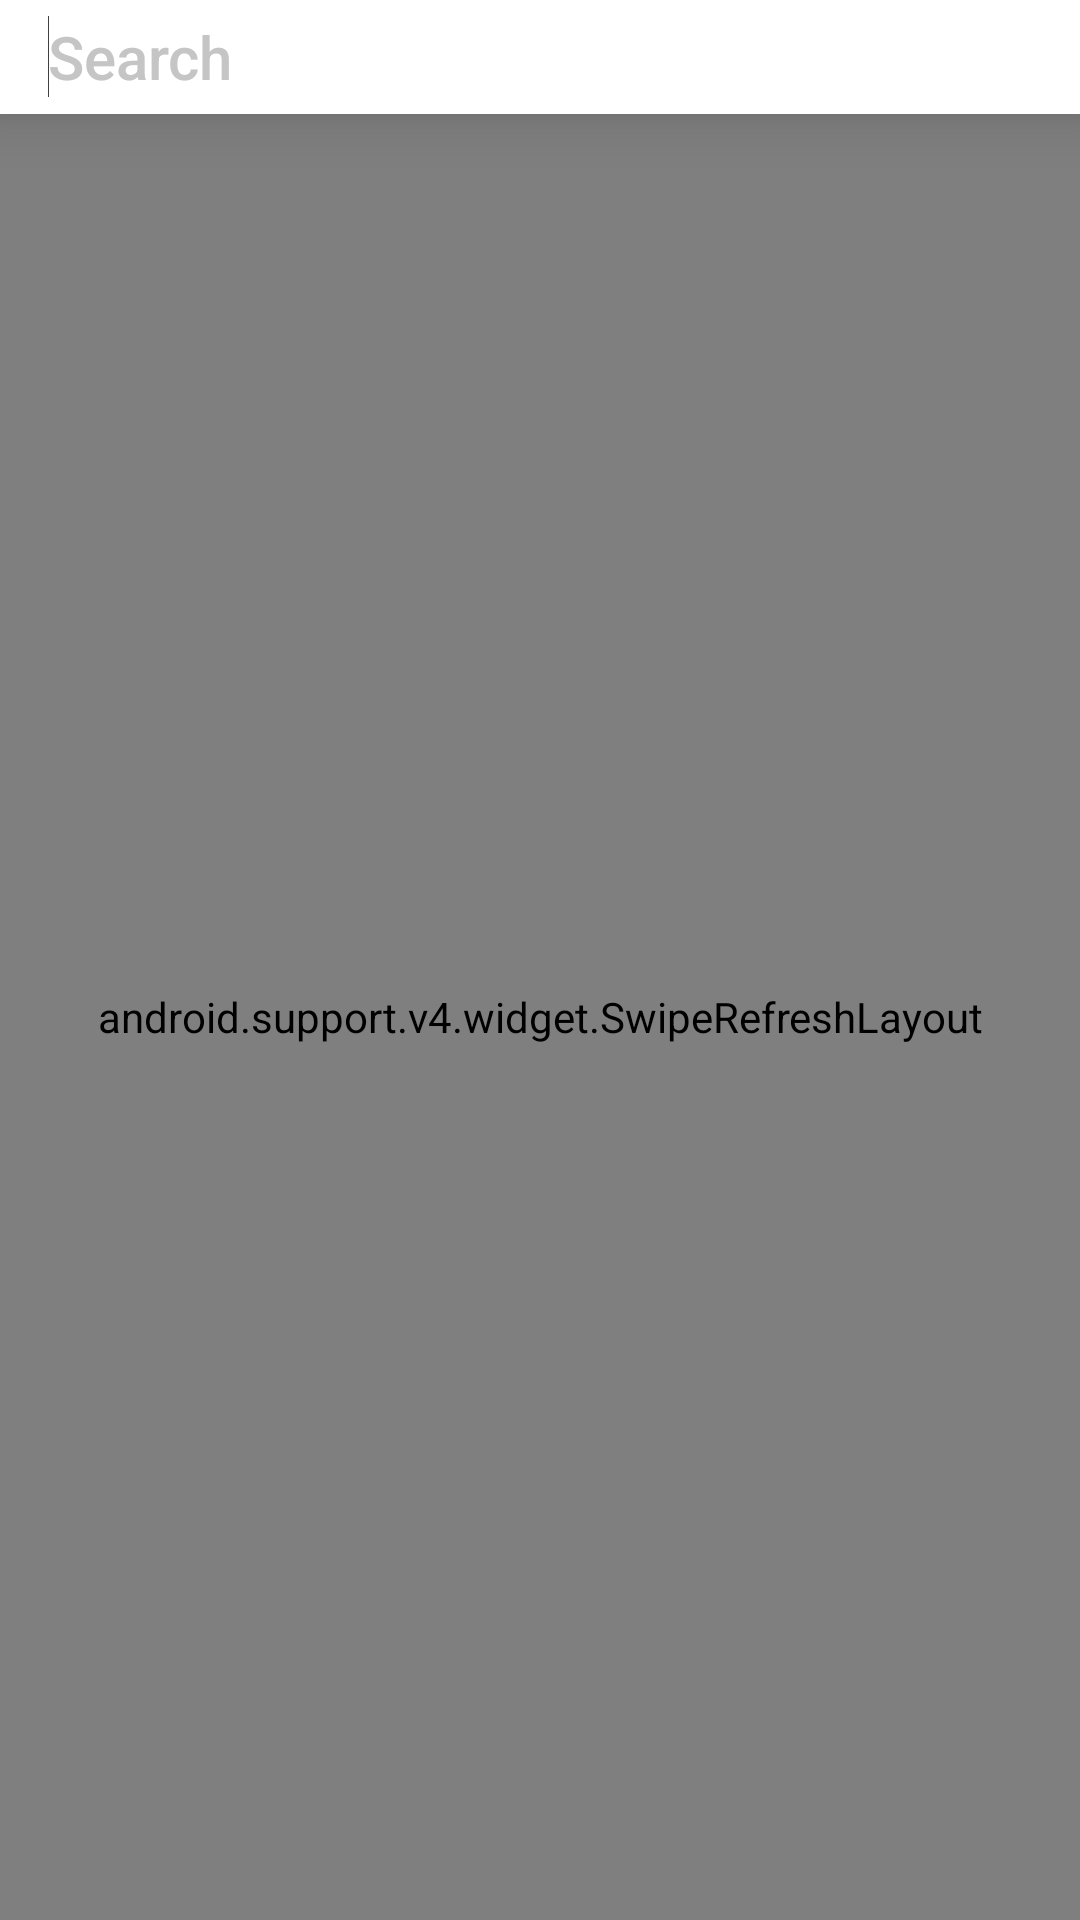

Android layout source for this screen:
<!-- AndroidManifest.xml: application theme AppTheme -->
<!-- res/layout/activity_search.xml -->
<LinearLayout
    xmlns:android="http://schemas.android.com/apk/res/android"
    xmlns:app="http://schemas.android.com/apk/res-auto"
    xmlns:tools="http://schemas.android.com/tools"
    android:layout_width="match_parent"
    android:layout_height="match_parent"
    android:orientation="vertical"
    tools:ignore="UnusedAttribute">

    <android.support.v7.widget.Toolbar
        android:id="@+id/search_toolbar"
        android:layout_width="match_parent"
        android:layout_height="?attr/actionBarSize"
        android:background="@color/colorPrimary"
        android:elevation="12dp"
        android:theme="@style/Theme.Design.Light.NoActionBar"
        app:popupTheme="@style/Theme.AppCompat.Light">

        <EditText
            android:id="@+id/search_keyword_edittext"
            style="@style/TextAppearance.AppCompat.Widget.ActionBar.Title"
            android:layout_width="match_parent"
            android:layout_height="match_parent"
            android:background="@android:color/transparent"
            android:focusableInTouchMode="true"
            android:hint="Search"
            android:imeOptions="actionSearch"
            android:inputType="text|textCapWords|textNoSuggestions"
            android:textColor="@color/txt_black"
            android:textColorHint="@color/txt_grey"
            android:textCursorDrawable="@null">
            <requestFocus />
        </EditText>

    </android.support.v7.widget.Toolbar>

    <include layout="@layout/search_listing" />

</LinearLayout>
<!-- res/layout/search_listing.xml (included above) -->
<?xml version="1.0" encoding="utf-8"?>

<android.support.v4.widget.SwipeRefreshLayout
    xmlns:android="http://schemas.android.com/apk/res/android"
    xmlns:app="http://schemas.android.com/apk/res-auto"
    android:id="@+id/list_swiperefresh"
    android:layout_width="match_parent"
    android:layout_height="match_parent"
    app:layout_behavior="@string/appbar_scrolling_view_behavior">

    <android.support.v7.widget.RecyclerView
        android:descendantFocusability="blocksDescendants"
        android:id="@+id/list_recyclerSearch"
        android:layout_width="match_parent"
        android:layout_height="match_parent"
        android:scrollbars="vertical" />

</android.support.v4.widget.SwipeRefreshLayout>
<!-- resources referenced by this layout -->
<resources>
  <color name="colorPrimary">#FFFFFF</color>
  <color name="txt_black">#404040</color>
  <color name="txt_grey">#c5c5c5</color>
  <style name="AppTheme" parent="Theme.AppCompat.Light.NoActionBar">
          
          <item name="colorPrimary">@color/colorPrimary</item>
          <item name="colorPrimaryDark">@color/colorPrimaryDark</item>
          <item name="colorAccent">@color/colorAccent</item>
          <item name="android:actionBarSize">38dp</item>
          <item name="coordinatorLayoutStyle">@style/Widget.Design.CoordinatorLayout</item>
      </style>
  <color name="colorPrimaryDark">#21409b</color>
  <color name="colorAccent">#21409a</color>
</resources>
